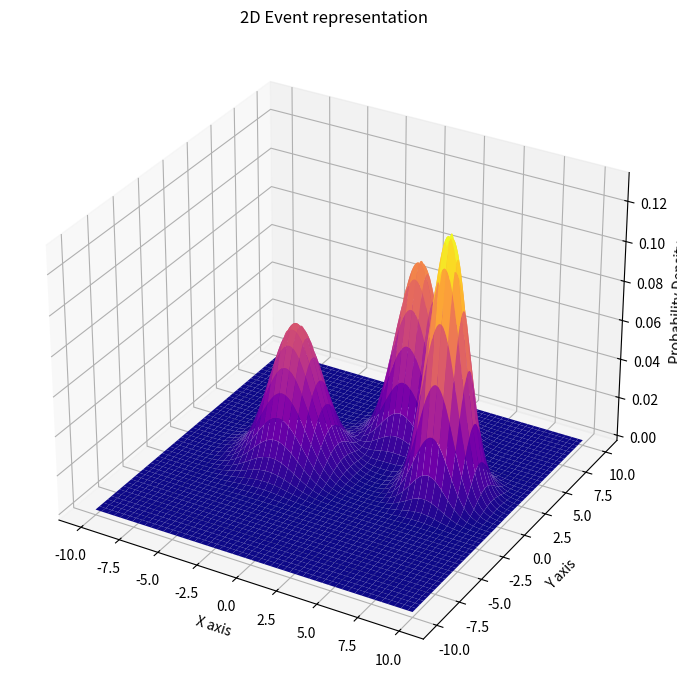

The script that saved this image:
import matplotlib.pyplot as plt
import numpy as np
from scipy.stats import multivariate_normal
from mpl_toolkits.mplot3d import Axes3D


class KG:

    def __init__(self, c, std):

        self.cent = c
        self.std = std
        self.cov = np.eye(2)*std**2
        self.mv = multivariate_normal(mean=self.cent, cov=self.cov)

class ProbEvent:

    def __init__(self):
        
        # Create mesh
        x = np.linspace(-10, 10, 200) # Maybe define as the size of the input frame
        y = np.linspace(-10, 10, 200) # Maybe define as the size of the input frame
        self.X, self.Y = np.meshgrid(x, y)
        # Produce the 'terrain'
        self.terrain = np.dstack((self.X, self.Y))
        # Init the magnitute
        self.magnitute = np.zeros(self.X.shape)

    def update(self, mv):
        self.magnitute += mv.pdf(self.terrain)

if __name__ == "__main__":

    Event = ProbEvent()
    K1 = KG((2,5), 1.3)
    K2 = KG((-3,0),1.5)
    K3 = KG((6,1), 1.1)

    kernels_list = [K1, K2, K3] #
    for K in kernels_list:
        Event.update(K.mv)


    fig = plt.figure(figsize=(10, 7))
    ax = fig.add_subplot(111, projection='3d')
    ax.plot_surface(Event.X, Event.Y, Event.magnitute, cmap='plasma', edgecolor='none')
    ax.set_title('2D Event representation')
    ax.set_xlabel('X axis')
    ax.set_ylabel('Y axis')
    ax.set_zlabel('Probability Density')
    plt.tight_layout()
    plt.show()